Photos from the image-classification dataset "data" in the GitHub repository rishabhbpd/project_rishabh_das. Its 2 classes are: human, no human.

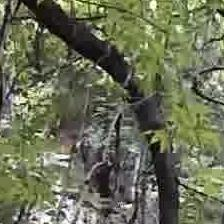
Label: no human

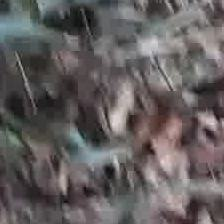
Label: no human

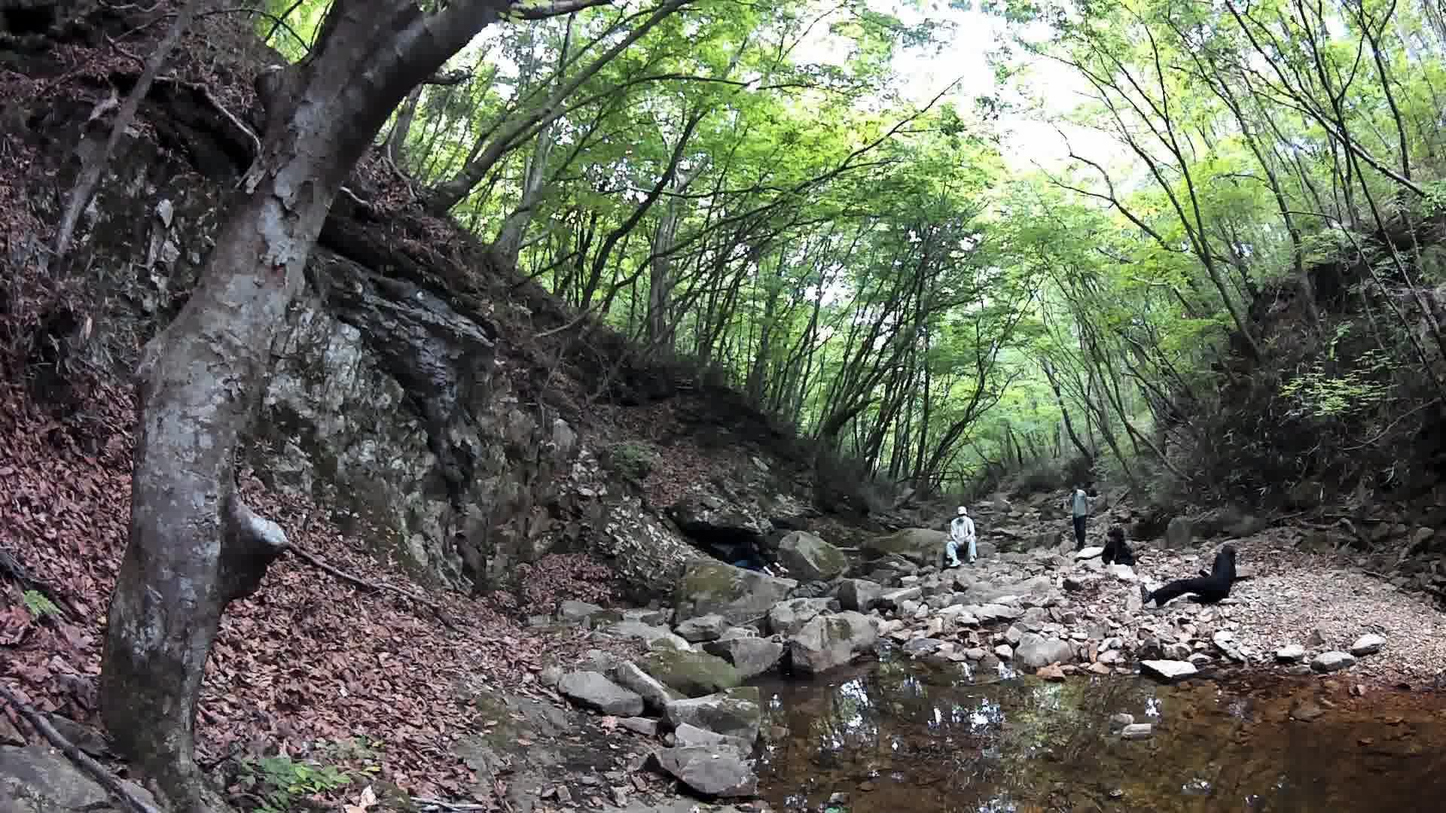
Label: human

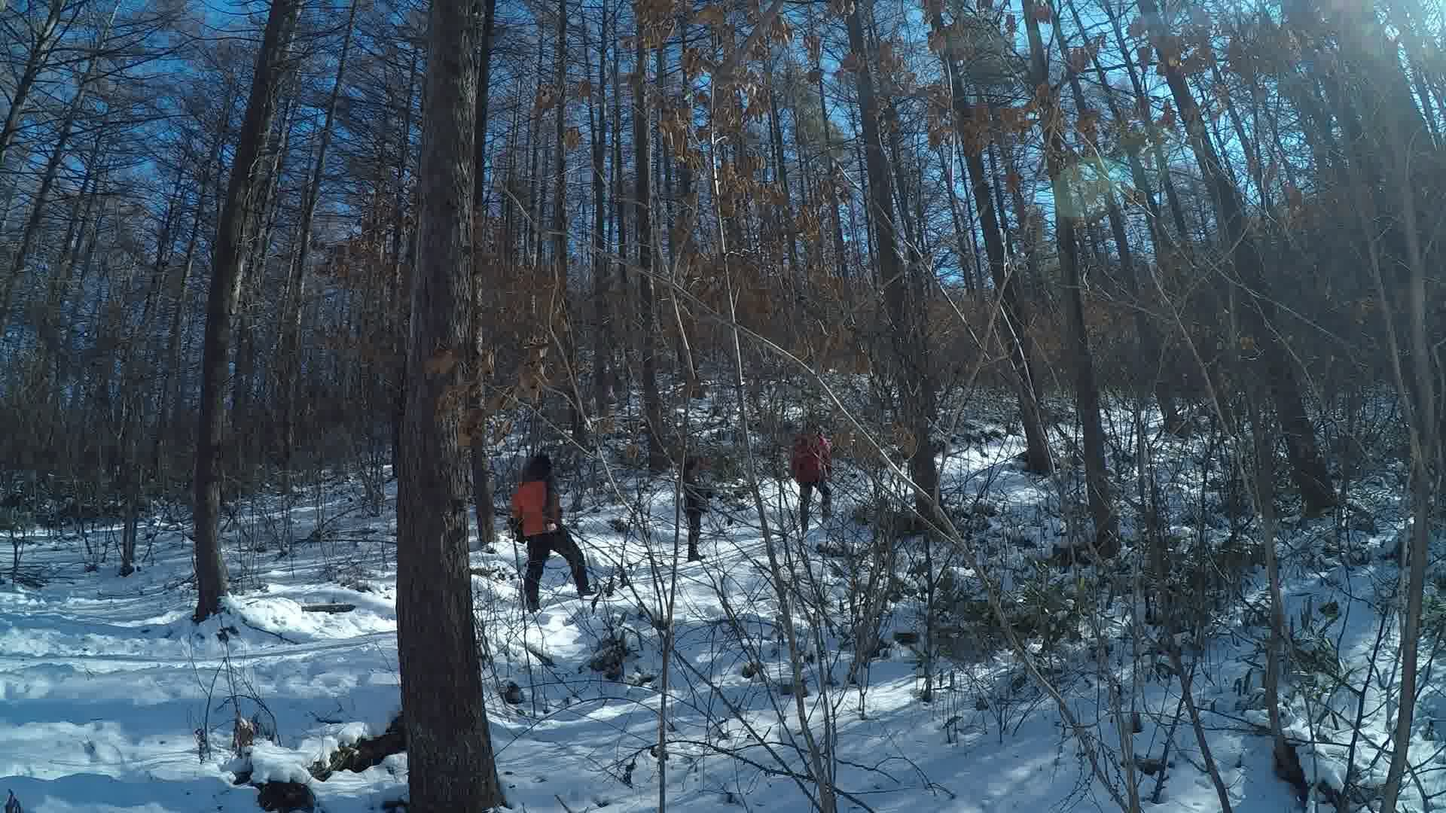
Label: human

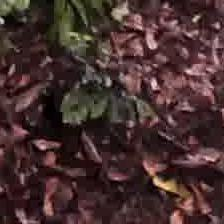
Label: no human

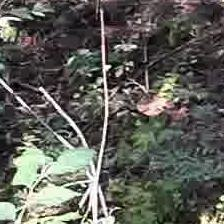
Label: no human
